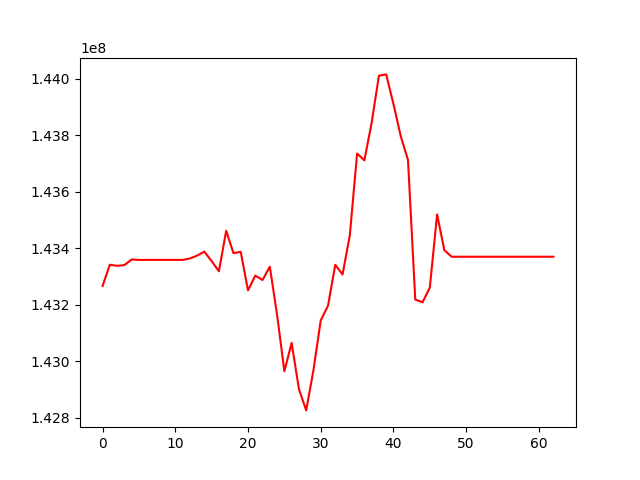

The table this chart was drawn from, first rows:
, 0
0, 143266029
1, 143341245
2, 143337631
3, 143340166
4, 143359953
5, 143358526
6, 143358526
7, 143358526
8, 143358526
9, 143358526
10, 143358526
11, 143358526
12, 143363323
13, 143373776
14, 143387890
15, 143354300
16, 143318110
17, 143461606
18, 143382467
19, 143387116
20, 143250542
21, 143302870
22, 143287208
23, 143334415
24, 143164039
25, 142964002
26, 143064408
27, 142901231
28, 142825246
29, 142967837
30, 143144066
31, 143196044
32, 143341259
33, 143306840
34, 143445543
35, 143735536
36, 143711253
37, 143844116
38, 144011145
39, 144015860
40, 143911017
41, 143797228
42, 143712479
43, 143218105
44, 143208213
45, 143260561
46, 143519724
47, 143392880
48, 143369760
49, 143369760
50, 143369760
51, 143369760
52, 143369760
53, 143369760
54, 143369760
55, 143369760
56, 143369760
57, 143369760
58, 143369760
59, 143369760
... 3 more rows
